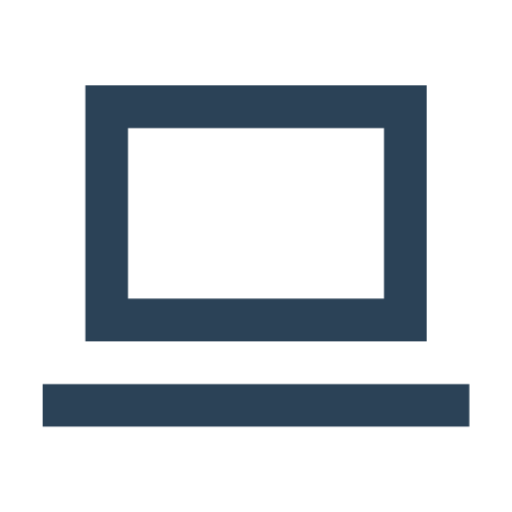
t = 0.00 s
t = 0.18 s: frame unchanged from t = 0.00 s, image omitted
t = 0.53 s: frame unchanged from t = 0.00 s, image omitted
t = 0.70 s: frame unchanged from t = 0.00 s, image omitted
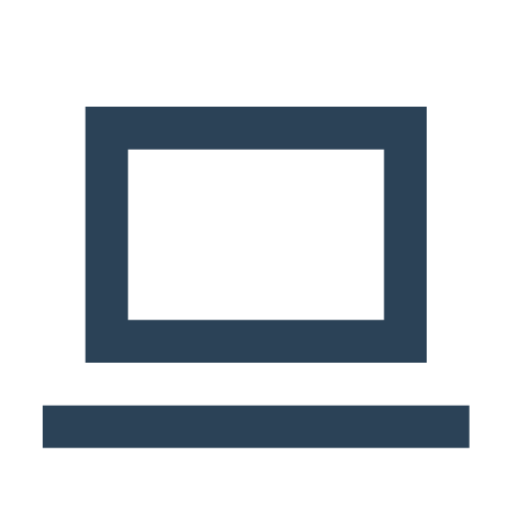
t = 0.88 s
t = 1.23 s: frame unchanged from t = 0.88 s, image omitted

The animated SVG that drew these frames (rendered in a browser with its animation timeline set to each time). Animation: 1 CSS @keyframes rule; one cycle of 1.40 s, repeats indefinitely.

<svg xmlns="http://www.w3.org/2000/svg" viewBox="0 0 24 24" fill="none"><style>.a{animation:m 1.4s steps(1) infinite;transform-origin:center}@keyframes m{0%,50%{transform:translateY(0)}50.01%,100%{transform:translateY(1px)}}@media (prefers-reduced-motion:reduce){.a{animation:none}}</style><path class="a" d="M6 4H4v12h16V4H6zm12 2v8H6V6h12zm4 12H2v2h20v-2z" fill="#2b4257"/></svg>
